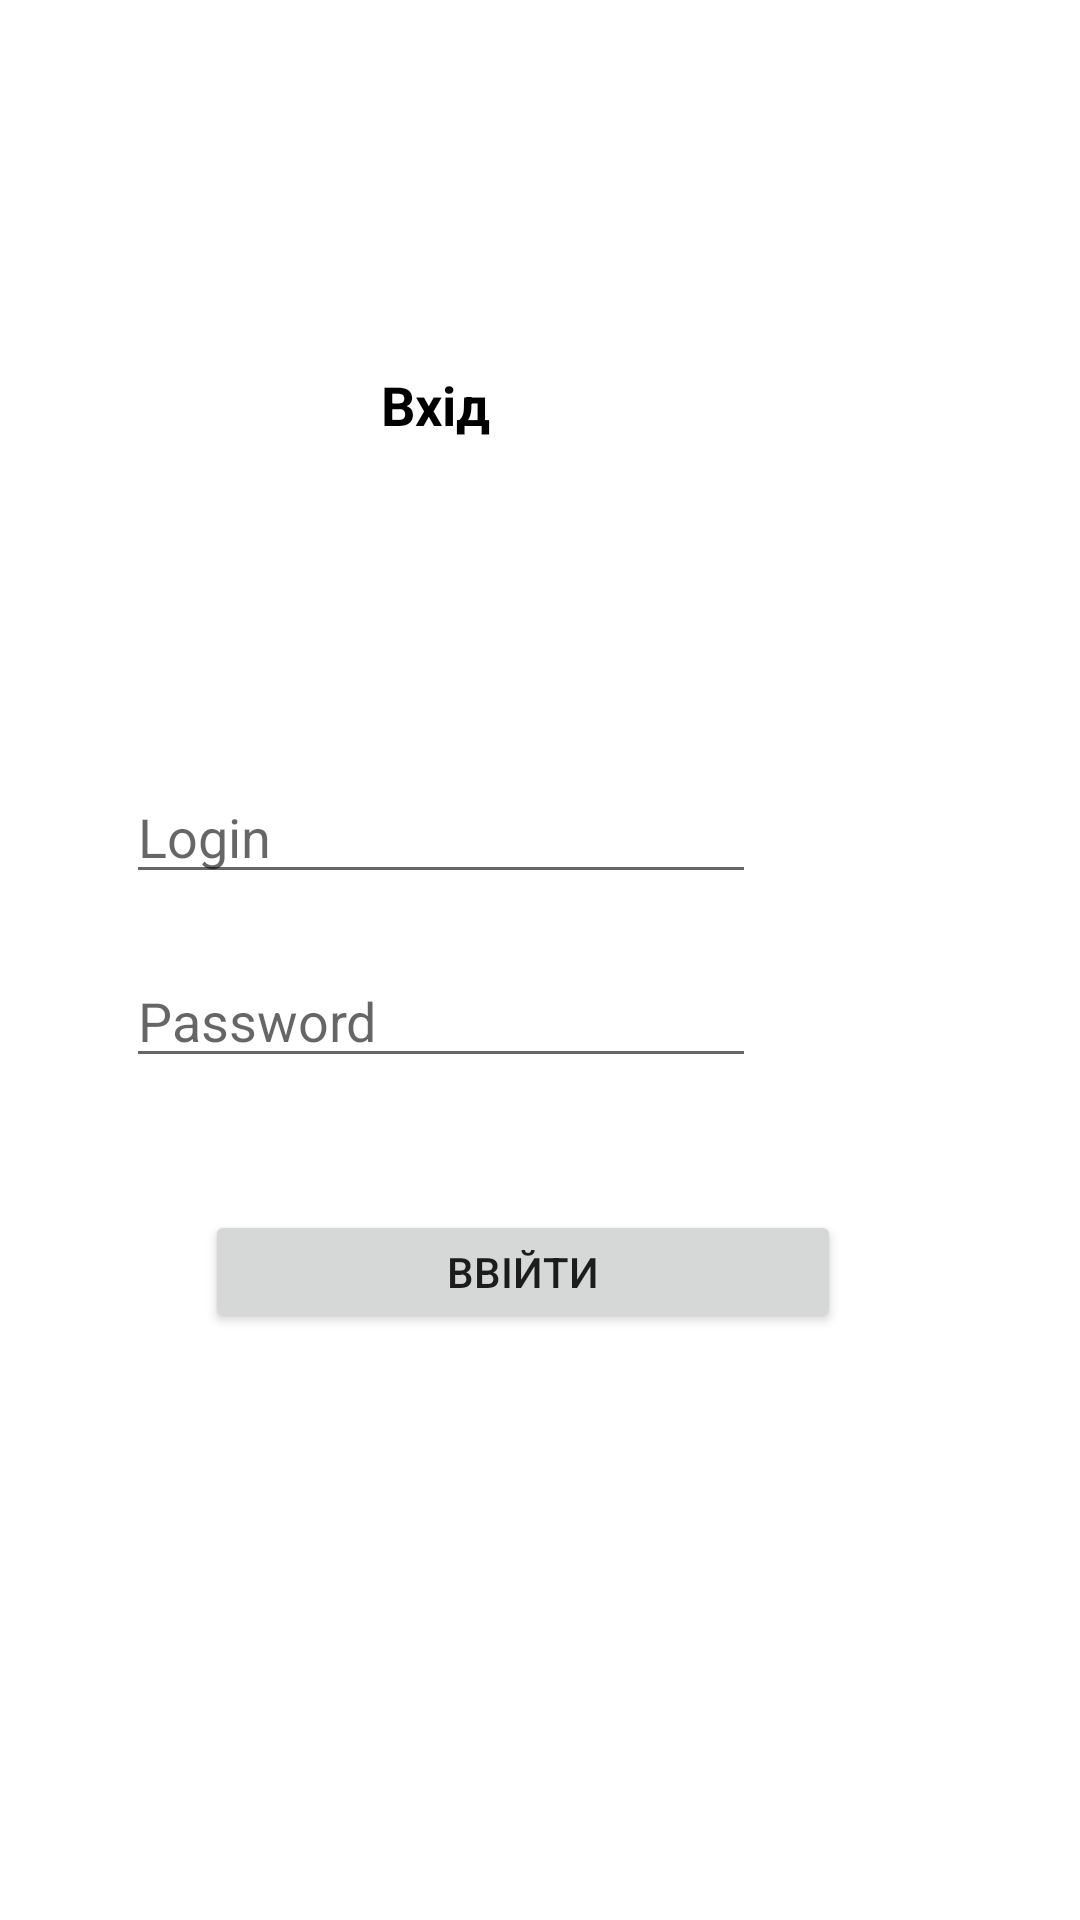

Reconstruct the res/layout file that produces this screen, plus the resources it refers to.
<!-- AndroidManifest.xml: application theme Theme.ShopGuns -->
<!-- res/layout/activity_sign_in.xml -->
<?xml version="1.0" encoding="utf-8"?>
<androidx.constraintlayout.widget.ConstraintLayout xmlns:android="http://schemas.android.com/apk/res/android"
    xmlns:app="http://schemas.android.com/apk/res-auto"
    xmlns:tools="http://schemas.android.com/tools"
    android:layout_width="match_parent"
    android:layout_height="match_parent"
    tools:context=".SignIn">

    <EditText
        android:id="@+id/textSignInLogin"
        android:layout_width="wrap_content"
        android:layout_height="wrap_content"
        android:layout_marginTop="108dp"
        android:ems="10"
        android:hint="@string/text_login"
        android:inputType="textPersonName"
        app:layout_constraintEnd_toEndOf="@+id/textSignIn"
        app:layout_constraintHorizontal_bias="1.0"
        app:layout_constraintStart_toStartOf="@+id/textSignIn"
        app:layout_constraintTop_toBottomOf="@+id/textSignIn" />

    <EditText
        android:id="@+id/textSignInPass"
        android:layout_width="wrap_content"
        android:layout_height="wrap_content"
        android:layout_marginTop="20dp"
        android:ems="10"
        android:hint="@string/text_password"
        android:inputType="numberPassword"
        app:layout_constraintEnd_toEndOf="@+id/textSignInLogin"
        app:layout_constraintHorizontal_bias="0.0"
        app:layout_constraintStart_toStartOf="@+id/textSignInLogin"
        app:layout_constraintTop_toBottomOf="@+id/textSignInLogin" />

    <Button
        android:id="@+id/bDone"
        android:layout_width="212dp"
        android:layout_height="41dp"
        android:onClick="onClickBack"
        android:text="@string/button_sign_in"
        app:layout_constraintBottom_toBottomOf="parent"
        app:layout_constraintEnd_toEndOf="parent"
        app:layout_constraintHorizontal_bias="0.462"
        app:layout_constraintStart_toStartOf="parent"
        app:layout_constraintTop_toBottomOf="@+id/textSignInPass"
        app:layout_constraintVertical_bias="0.183" />

    <TextView
        android:id="@+id/textSignIn"
        android:layout_width="214dp"
        android:layout_height="26dp"
        android:layout_marginStart="89dp"
        android:layout_marginEnd="108dp"
        android:text="@string/sign_in_text"
        android:textAlignment="center"
        android:textColor="@color/black"
        android:textSize="18sp"
        android:textStyle="bold"
        app:layout_constraintBottom_toBottomOf="parent"
        app:layout_constraintEnd_toEndOf="parent"
        app:layout_constraintHorizontal_bias="1.0"
        app:layout_constraintStart_toStartOf="parent"
        app:layout_constraintTop_toTopOf="parent"
        app:layout_constraintVertical_bias="0.2" />
</androidx.constraintlayout.widget.ConstraintLayout>
<!-- resources referenced by this layout -->
<resources>
  <string name="button_sign_in">ввійти</string>
  <string name="sign_in_text">Вхід</string>
  <string name="text_login">Login</string>
  <string name="text_password">Password</string>
  <style name="Theme.ShopGuns" parent="Theme.MaterialComponents.DayNight.DarkActionBar">
          
          <item name="colorPrimary">@color/purple_500</item>
          <item name="colorPrimaryVariant">@color/purple_700</item>
          <item name="colorOnPrimary">@color/white</item>
          
          <item name="colorSecondary">@color/teal_200</item>
          <item name="colorSecondaryVariant">@color/teal_700</item>
          <item name="colorOnSecondary">@color/black</item>
          
          <item name="android:statusBarColor">?attr/colorPrimaryVariant</item>
          
      </style>
  <!-- not gathered from this repository: default colours our renderer supplied (Android Studio template values) -->
  <color name="purple_500">#FF6200EE</color>
  <color name="purple_700">#FF3700B3</color>
  <color name="teal_200">#FF03DAC5</color>
  <color name="teal_700">#FF018786</color>
  <color name="black">#FF000000</color>
  <color name="white">#FFFFFFFF</color>
</resources>
